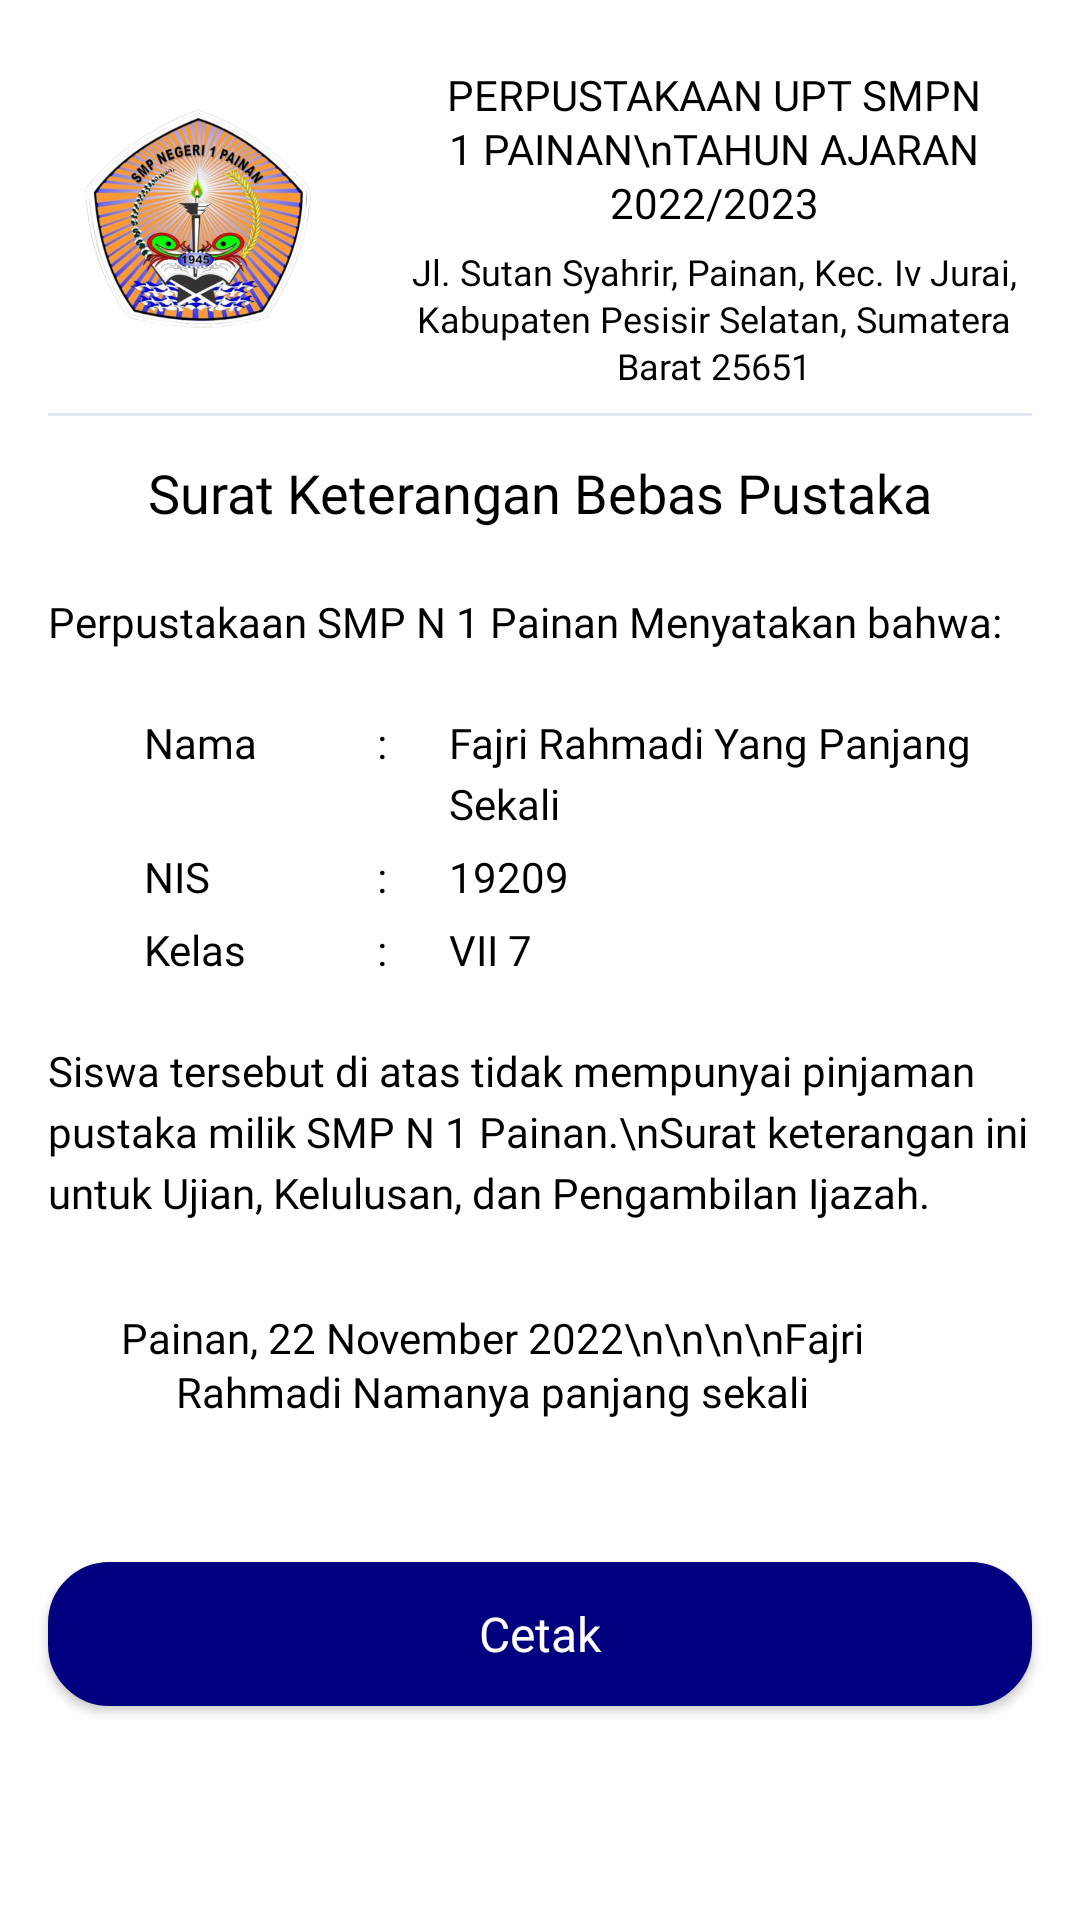

Reconstruct the res/layout file that produces this screen, plus the resources it refers to.
<!-- AndroidManifest.xml: application theme AppTheme.noActionBar -->
<!-- res/layout/bottomsheet_bebas_pustaka.xml -->
<?xml version="1.0" encoding="utf-8"?>
<androidx.appcompat.widget.LinearLayoutCompat xmlns:android="http://schemas.android.com/apk/res/android"
    xmlns:app="http://schemas.android.com/apk/res-auto"
    android:layout_width="match_parent"
    android:layout_height="wrap_content"
    android:background="@drawable/bg_white_top_rounded_16"
    android:orientation="vertical"
    app:behavior_hideable="false"
    app:layout_behavior="com.google.android.material.bottomsheet.BottomSheetBehavior">

    <androidx.appcompat.widget.LinearLayoutCompat
        android:id="@+id/container"
        android:layout_width="match_parent"
        android:layout_height="wrap_content"
        android:layout_marginBottom="16dp"
        android:background="@color/white"
        android:orientation="vertical"
        android:padding="16dp">

        <androidx.constraintlayout.widget.ConstraintLayout
            android:layout_width="match_parent"
            android:layout_height="wrap_content"
            android:layout_gravity="center_horizontal">

            <androidx.appcompat.widget.AppCompatImageView
                android:id="@+id/logo"
                android:layout_width="100dp"
                android:layout_height="100dp"
                android:src="@drawable/ic_logo_smp"
                app:layout_constraintBottom_toBottomOf="parent"
                app:layout_constraintStart_toStartOf="parent"
                app:layout_constraintTop_toTopOf="parent" />

            <androidx.appcompat.widget.AppCompatTextView
                android:id="@+id/title"
                style="@style/workSansSemiBold"
                android:layout_width="0dp"
                android:layout_marginStart="16dp"
                android:layout_marginTop="8dp"
                android:gravity="center"
                android:text="PERPUSTAKAAN UPT SMPN 1 PAINAN\nTAHUN AJARAN 2022/2023"
                android:textColor="@color/black"
                app:layout_constraintEnd_toEndOf="parent"
                app:layout_constraintStart_toEndOf="@id/logo"
                app:layout_constraintTop_toTopOf="parent" />

            <androidx.appcompat.widget.AppCompatTextView
                android:id="@+id/address"
                style="@style/workSansRegular"
                android:layout_width="0dp"
                android:layout_marginTop="8dp"
                android:gravity="center"
                android:text="Jl. Sutan Syahrir, Painan, Kec. Iv Jurai, Kabupaten Pesisir Selatan, Sumatera Barat 25651"
                android:textColor="@color/black"
                android:textSize="12sp"
                app:layout_constraintEnd_toEndOf="parent"
                app:layout_constraintStart_toStartOf="@id/title"
                app:layout_constraintTop_toBottomOf="@+id/title" />

        </androidx.constraintlayout.widget.ConstraintLayout>

        <View
            style="@style/Devider"
            android:layout_marginTop="8dp" />

        <androidx.appcompat.widget.AppCompatTextView
            android:id="@+id/title_tv"
            style="@style/workSansMedium"
            android:layout_width="match_parent"
            android:layout_height="wrap_content"
            android:layout_marginTop="16dp"
            android:gravity="center"
            android:text="Surat Keterangan Bebas Pustaka"
            android:textColor="@color/black"
            android:textSize="18sp" />

        <androidx.appcompat.widget.AppCompatTextView
            android:id="@+id/description_tv"
            style="@style/workSansRegular"
            android:layout_width="match_parent"
            android:layout_height="wrap_content"
            android:layout_marginTop="24dp"
            android:text="Perpustakaan SMP N 1 Painan Menyatakan bahwa:"
            android:textColor="@color/black"
            android:textSize="14sp" />

        <androidx.appcompat.widget.LinearLayoutCompat
            android:layout_width="match_parent"
            android:layout_height="wrap_content"
            android:layout_marginStart="32dp"
            android:layout_marginTop="24dp">

            <androidx.appcompat.widget.AppCompatTextView
                style="@style/workSansRegular"
                android:layout_width="0dp"
                android:layout_weight="2"
                android:lineSpacingExtra="4dp"
                android:text="Nama"
                android:textColor="@color/black" />

            <androidx.appcompat.widget.AppCompatTextView
                style="@style/workSansRegular"
                android:layout_width="8dp"
                android:lineSpacingExtra="4dp"
                android:text=":"
                android:textColor="@color/black" />

            <androidx.appcompat.widget.AppCompatTextView
                android:id="@+id/name_value_tv"
                style="@style/workSansRegular"
                android:layout_width="0dp"
                android:layout_marginStart="16dp"
                android:layout_weight="5"
                android:lineSpacingExtra="4dp"
                android:text="Fajri Rahmadi Yang Panjang Sekali"
                android:textColor="@color/black" />

        </androidx.appcompat.widget.LinearLayoutCompat>

        <androidx.appcompat.widget.LinearLayoutCompat
            android:layout_width="match_parent"
            android:layout_height="wrap_content"
            android:layout_marginStart="32dp"
            android:layout_marginTop="8dp">

            <androidx.appcompat.widget.AppCompatTextView
                android:id="@+id/noTv"
                style="@style/workSansRegular"
                android:layout_width="0dp"
                android:layout_weight="2"
                android:lineSpacingExtra="4dp"
                android:text="NIS"
                android:textColor="@color/black" />

            <androidx.appcompat.widget.AppCompatTextView
                style="@style/workSansRegular"
                android:layout_width="8dp"
                android:lineSpacingExtra="4dp"
                android:text=":"
                android:textColor="@color/black" />

            <androidx.appcompat.widget.AppCompatTextView
                android:id="@+id/nis_value_tv"
                style="@style/workSansRegular"
                android:layout_width="0dp"
                android:layout_marginStart="16dp"
                android:layout_weight="5"
                android:lineSpacingExtra="4dp"
                android:text="19209"
                android:textColor="@color/black" />

        </androidx.appcompat.widget.LinearLayoutCompat>

        <androidx.appcompat.widget.LinearLayoutCompat
            android:id="@+id/kelas_container"
            android:layout_width="match_parent"
            android:layout_height="wrap_content"
            android:layout_marginStart="32dp"
            android:layout_marginTop="8dp">

            <androidx.appcompat.widget.AppCompatTextView
                style="@style/workSansRegular"
                android:layout_width="0dp"
                android:layout_weight="2"
                android:lineSpacingExtra="4dp"
                android:text="Kelas"
                android:textColor="@color/black" />

            <androidx.appcompat.widget.AppCompatTextView
                style="@style/workSansRegular"
                android:layout_width="8dp"
                android:lineSpacingExtra="4dp"
                android:text=":"
                android:textColor="@color/black" />

            <androidx.appcompat.widget.AppCompatTextView
                android:id="@+id/kelas_value_tv"
                style="@style/workSansRegular"
                android:layout_width="0dp"
                android:layout_marginStart="16dp"
                android:layout_weight="5"
                android:lineSpacingExtra="4dp"
                android:text="VII 7"
                android:textColor="@color/black" />

        </androidx.appcompat.widget.LinearLayoutCompat>

        <androidx.appcompat.widget.AppCompatTextView
            style="@style/workSansRegular"
            android:layout_width="match_parent"
            android:layout_height="wrap_content"
            android:layout_marginTop="24dp"
            android:lineSpacingExtra="4dp"
            android:text="Siswa tersebut di atas tidak mempunyai pinjaman pustaka milik SMP N 1 Painan.\nSurat keterangan ini untuk Ujian, Kelulusan, dan Pengambilan Ijazah."
            android:textColor="@color/black"
            android:textSize="14sp" />

        <androidx.appcompat.widget.AppCompatTextView
            android:id="@+id/sign_tv"
            style="@style/workSansRegular"
            android:layout_gravity="end"
            android:layout_marginTop="32dp"
            android:layout_marginEnd="32dp"
            android:gravity="center"
            android:text="Painan, 22 November 2022\n\n\n\nFajri Rahmadi Namanya panjang sekali"
            android:textColor="@color/black" />
    </androidx.appcompat.widget.LinearLayoutCompat>

    <androidx.appcompat.widget.AppCompatButton
        android:id="@+id/cetak_btn"
        style="@style/primaryButton"
        android:layout_margin="16dp"
        android:text="Cetak" />

</androidx.appcompat.widget.LinearLayoutCompat>
<!-- resources referenced by this layout -->
<resources>
  <color name="black">#FF000000</color>
  <color name="white">#FFFFFFFF</color>
  <!-- drawable bg_white_top_rounded_16 (drawable) -->
  <?xml version="1.0" encoding="utf-8"?>
  <shape xmlns:android="http://schemas.android.com/apk/res/android">
      <solid android:color="@color/white" />
      <corners
          android:radius="1dp"
          android:topLeftRadius="16dp"
          android:topRightRadius="16dp"
          android:bottomLeftRadius="0dp"
          android:bottomRightRadius="0dp" />
  </shape>
  <style name="Devider" parent="AppTheme.noActionBar">
          <item name="android:layout_width">match_parent</item>
          <item name="android:layout_height">1dp</item>
          <item name="android:background">#E2E7EF</item>
      </style>
  <style name="primaryButton" parent="normalButton">
          <item name="android:background">@drawable/background_rounded_primary_20</item>
          <item name="android:textColor">@color/white</item>
          <item name="android:fontFamily">@font/work_sans_medium</item>
          <item name="android:textAllCaps">false</item>
      </style>
  <style name="workSansMedium" parent="customTextView">
          <item name="android:fontFamily">@font/work_sans_medium</item>
      </style>
  <style name="workSansRegular" parent="customTextView">
          <item name="android:fontFamily">@font/work_sans_regular</item>
      </style>
  <style name="workSansSemiBold" parent="customTextView">
          <item name="android:fontFamily">@font/work_sans_semibold</item>
      </style>
  <style name="AppTheme.noActionBar" parent="AppTheme">
          <item name="windowActionBar">false</item>
          <item name="windowNoTitle">true</item>
      </style>
  <style name="normalButton" parent="Base.Widget.AppCompat.Button">
          <item name="android:layout_height">48dp</item>
          <item name="android:layout_width">match_parent</item>
          <item name="android:textSize">@dimen/text_normal</item>
      </style>
  <!-- drawable background_rounded_primary_20 (drawable) -->
  <?xml version="1.0" encoding="utf-8"?>
  <shape xmlns:android="http://schemas.android.com/apk/res/android">
      <solid android:color="@color/primary_color" />
      <stroke
          android:width="1dp"
          android:color="@color/primary_color" />
      <corners android:radius="20dp" />
  </shape>
  <style name="customTextView" parent="TextAppearance.AppCompat">
          <item name="android:layout_width">wrap_content</item>
          <item name="android:layout_height">wrap_content</item>
          <item name="android:textColor">@color/black</item>
          <item name="android:lineSpacingExtra">1.5dp</item>
          <item name="android:includeFontPadding">false</item>
          <item name="android:textSize">14sp</item>
      </style>
  <dimen name="text_normal">16sp</dimen>
  <color name="primary_color">#000080</color>
  <style name="AppBottomSheetDialogTheme" parent="Theme.Design.Light.BottomSheetDialog">
          <item name="bottomSheetStyle">@style/AppModalStyle</item>
          <item name="colorControlNormal">@color/neutral_40</item>
          <item name="colorControlActivated">@color/neutral_40</item>
          <item name="android:windowIsFloating">false</item>
          <item name="android:statusBarColor">@android:color/transparent</item>
          <item name="android:windowSoftInputMode">adjustResize</item>
      </style>
  <color name="transparent">#00000000</color>
  <style name="AppModalStyle" parent="Widget.Design.BottomSheet.Modal">
          <item name="android:background">@drawable/bg_white_top_rounded_16</item>
      </style>
  <color name="neutral_40">#6B7D9D</color>
</resources>
